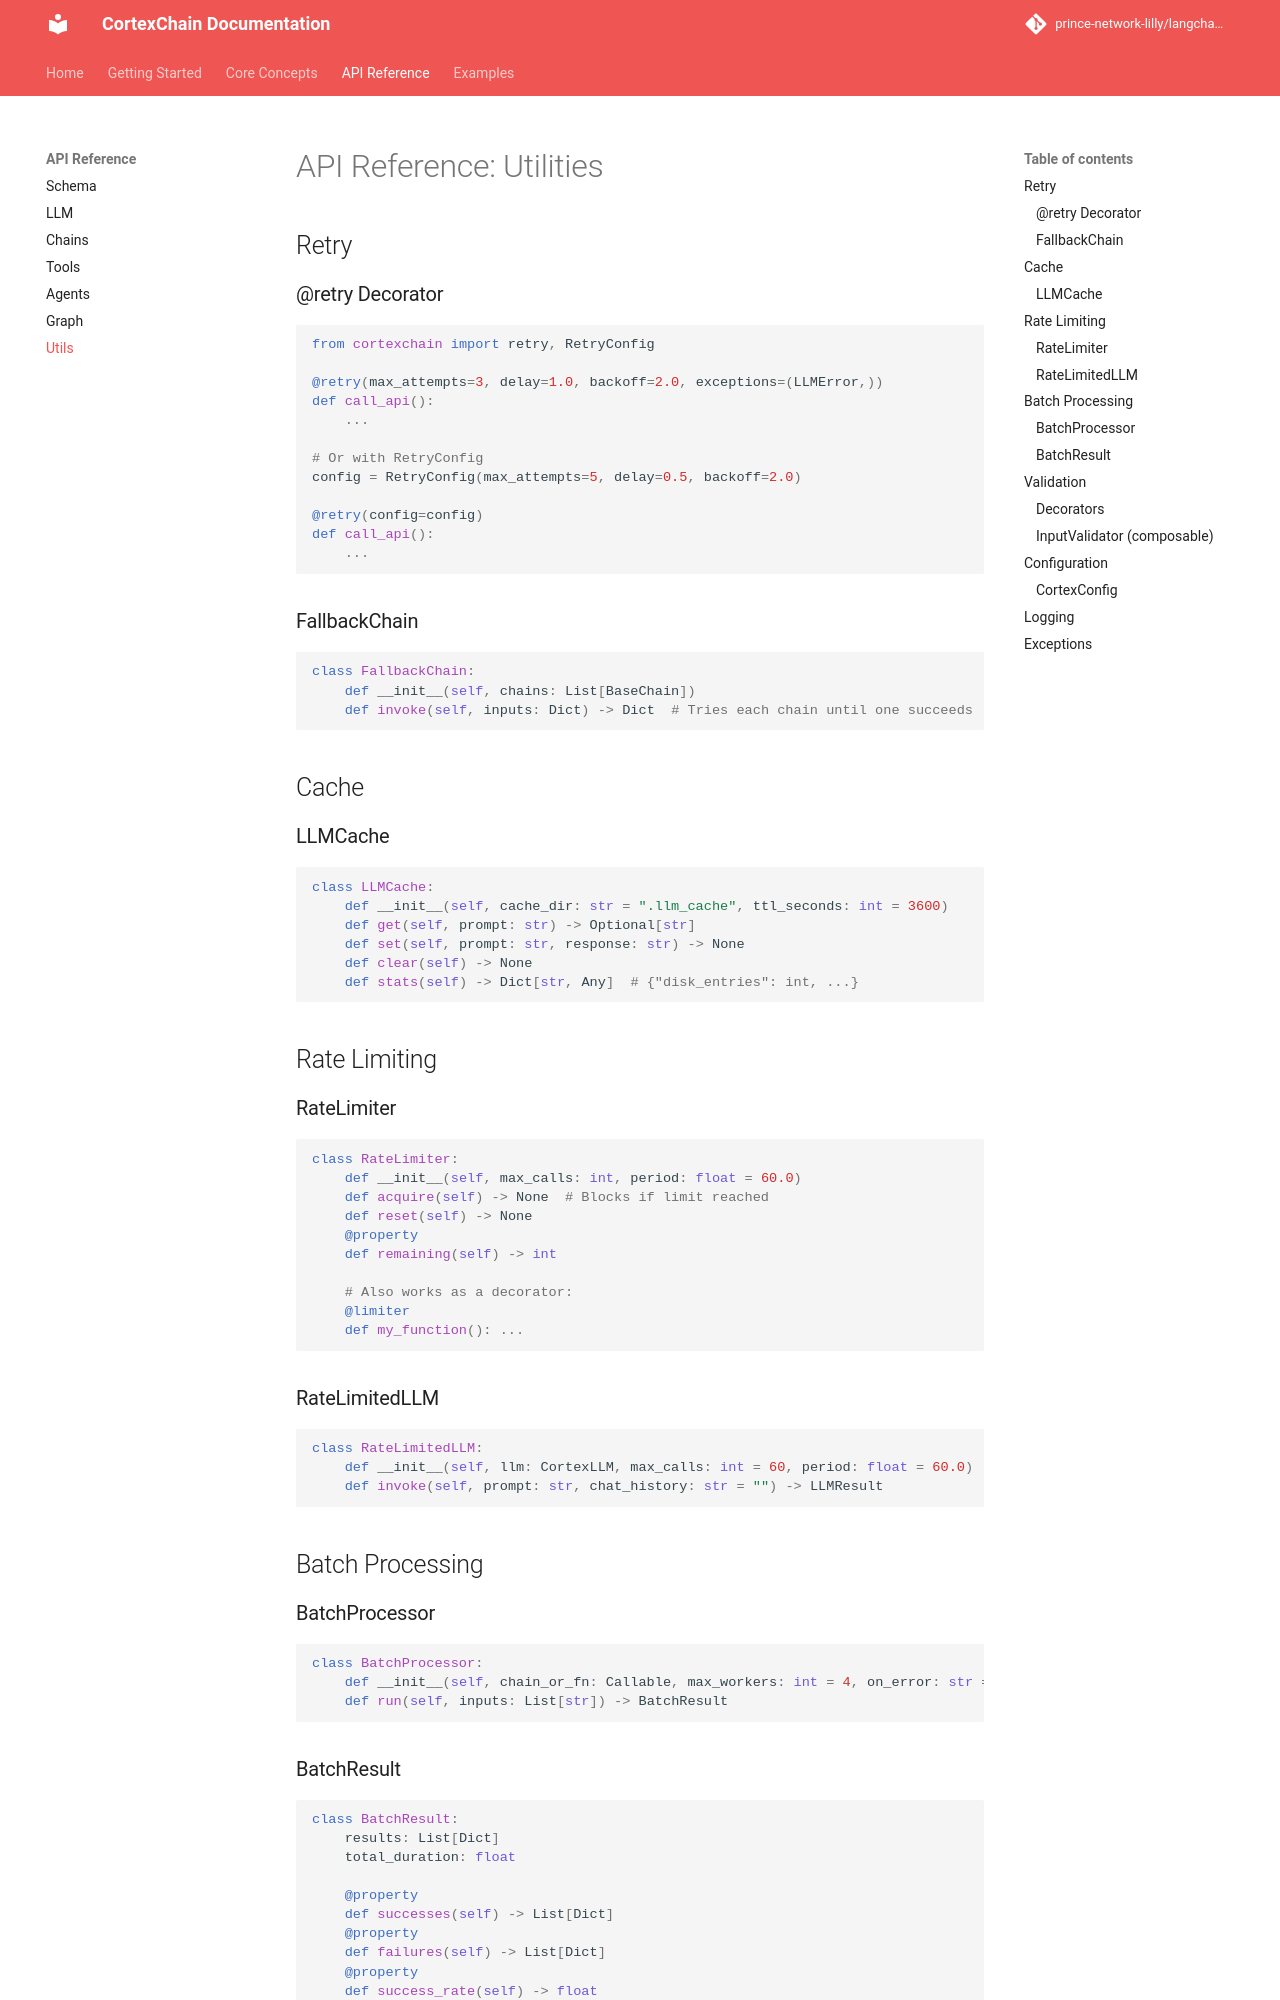

repository: prince-network-lilly/langchain_cortextai · page: api/utils/index.html · generator: mkdocs

# API Reference: Utilities

## Retry

### @retry Decorator

```python
from cortexchain import retry, RetryConfig

@retry(max_attempts=3, delay=1.0, backoff=2.0, exceptions=(LLMError,))
def call_api():
    ...

# Or with RetryConfig
config = RetryConfig(max_attempts=5, delay=0.5, backoff=2.0)

@retry(config=config)
def call_api():
    ...
```

### FallbackChain

```python
class FallbackChain:
    def __init__(self, chains: List[BaseChain])
    def invoke(self, inputs: Dict) -> Dict  # Tries each chain until one succeeds
```

## Cache

### LLMCache

```python
class LLMCache:
    def __init__(self, cache_dir: str = ".llm_cache", ttl_seconds: int = 3600)
    def get(self, prompt: str) -> Optional[str]
    def set(self, prompt: str, response: str) -> None
    def clear(self) -> None
    def stats(self) -> Dict[str, Any]  # {"disk_entries": int, ...}
```

## Rate Limiting

### RateLimiter

```python
class RateLimiter:
    def __init__(self, max_calls: int, period: float = 60.0)
    def acquire(self) -> None  # Blocks if limit reached
    def reset(self) -> None
    @property
    def remaining(self) -> int

    # Also works as a decorator:
    @limiter
    def my_function(): ...
```

### RateLimitedLLM

```python
class RateLimitedLLM:
    def __init__(self, llm: CortexLLM, max_calls: int = 60, period: float = 60.0)
    def invoke(self, prompt: str, chat_history: str = "") -> LLMResult
```

## Batch Processing

### BatchProcessor

```python
class BatchProcessor:
    def __init__(self, chain_or_fn: Callable, max_workers: int = 4, on_error: str = "raise")
    def run(self, inputs: List[str]) -> BatchResult
```

### BatchResult

```python
class BatchResult:
    results: List[Dict]
    total_duration: float

    @property
    def successes(self) -> List[Dict]
    @property
    def failures(self) -> List[Dict]
    @property
    def success_rate(self) -> float
    def summary(self) -> str
```

## Validation
